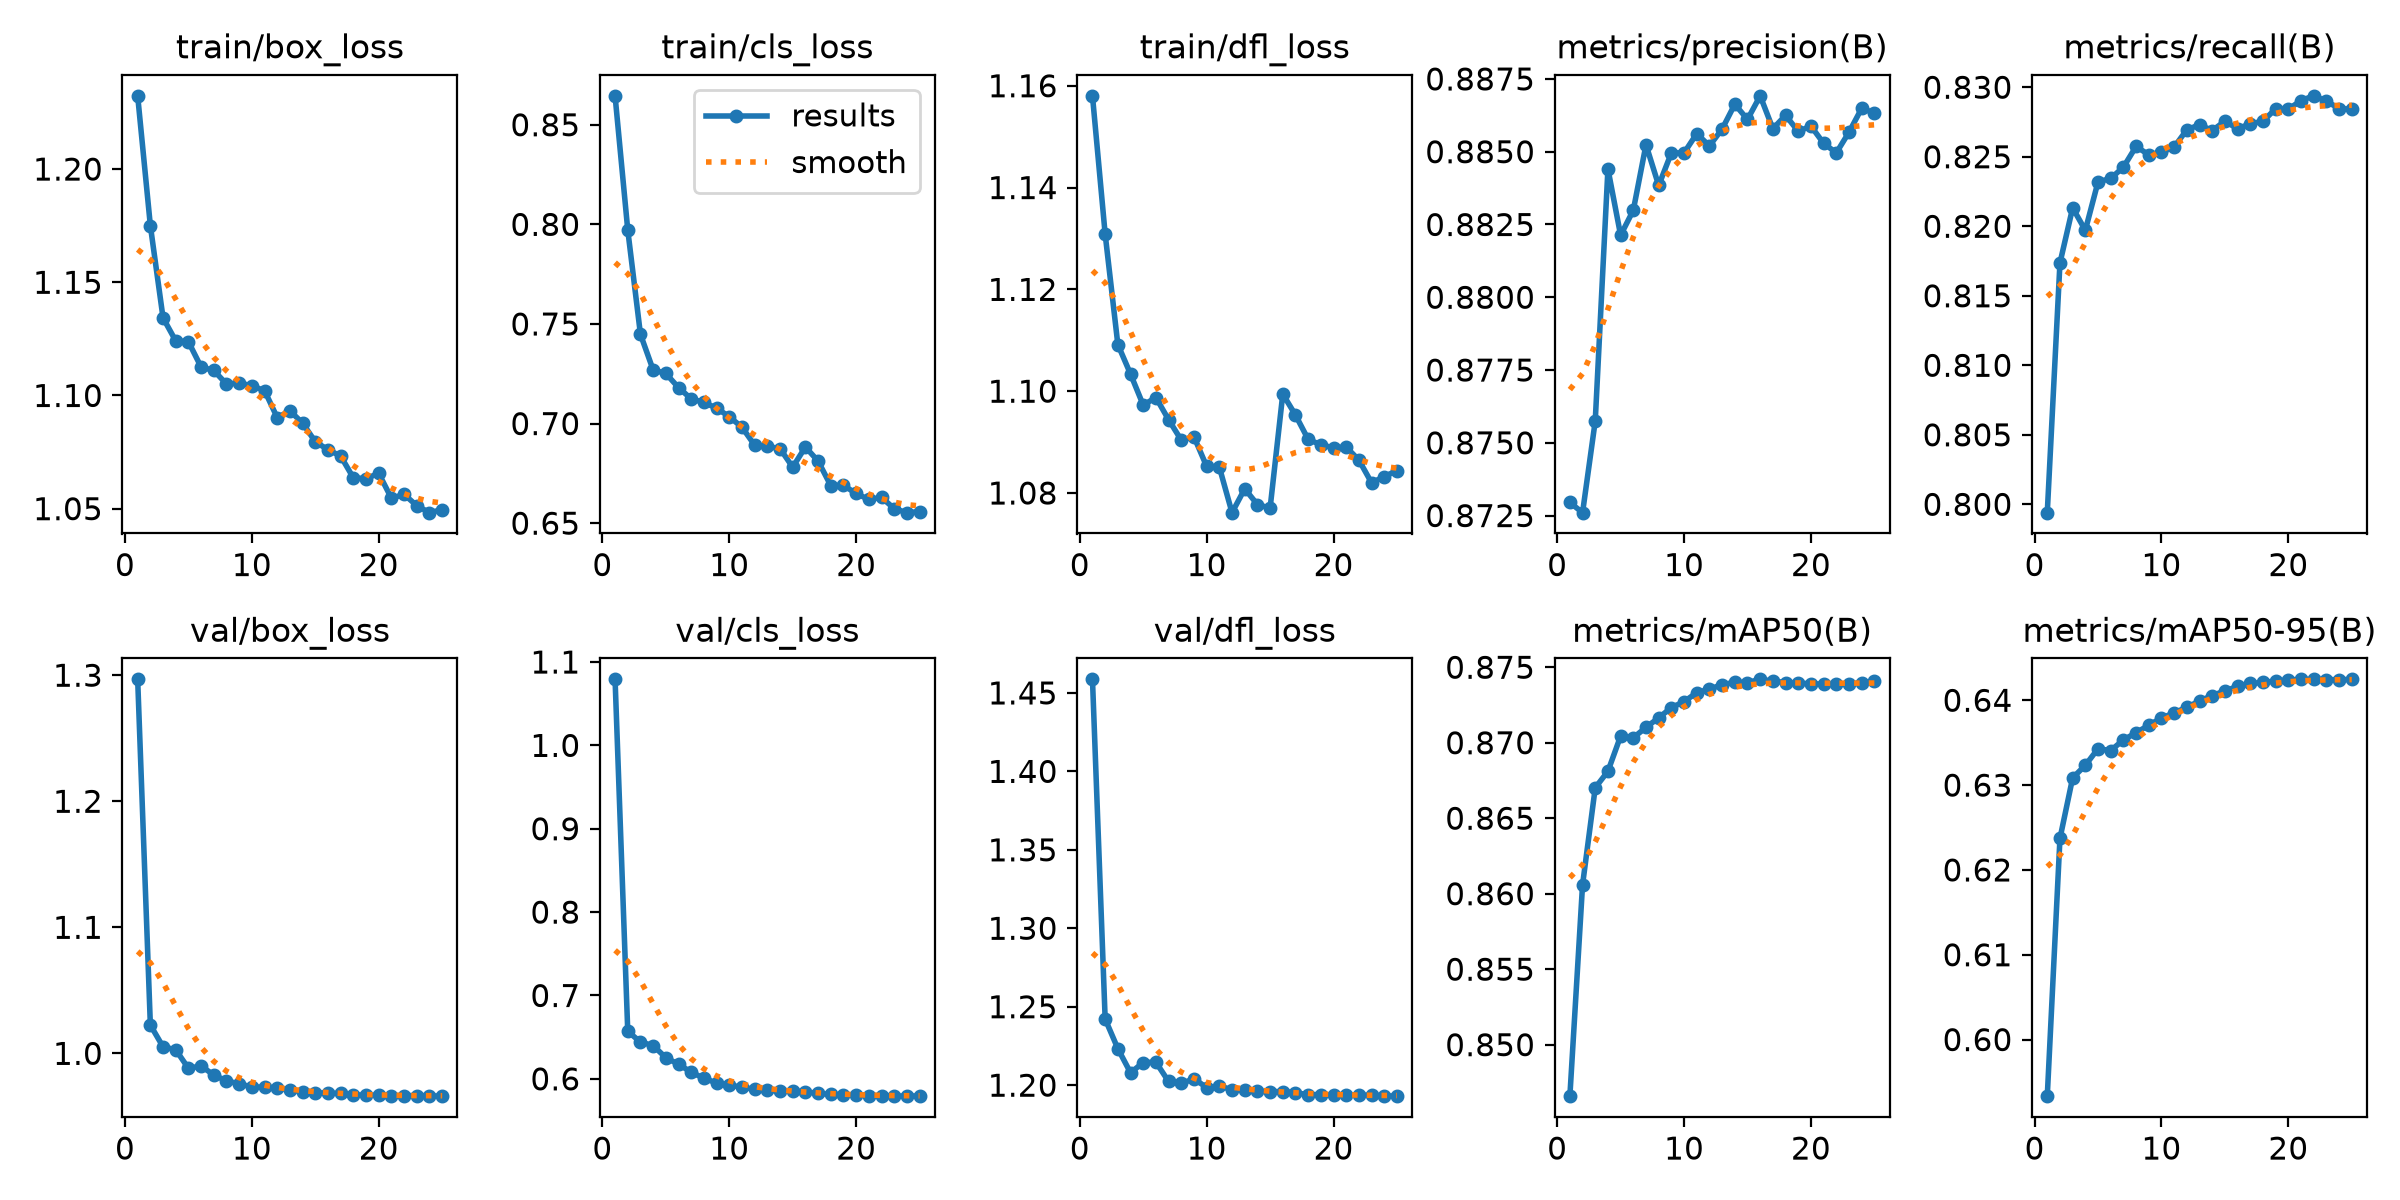

Data behind this chart, as committed beside it:
epoch, time, train/box_loss, train/cls_loss, train/dfl_loss, metrics/precision(B), metrics/recall(B), metrics/mAP50(B), metrics/mAP50-95(B), val/box_loss, val/cls_loss, val/dfl_loss, lr/pg0, lr/pg1, lr/pg2
1, 964.5, 1.232, 0.8645, 1.158, 0.873, 0.7994, 0.8466, 0.5933, 1.297, 1.079, 1.459, 9.9966e-05, 9.9966e-05, 0.06678
2, 1872, 1.175, 0.7972, 1.131, 0.8726, 0.8174, 0.8606, 0.6237, 1.022, 0.657, 1.242, 0.0001992, 0.0001992, 0.03354
3, 2738, 1.134, 0.7448, 1.109, 0.8758, 0.8213, 0.867, 0.6309, 1.005, 0.6442, 1.223, 0.0002953, 0.0002953, 0.0003066
4, 3605, 1.124, 0.7269, 1.103, 0.8844, 0.8197, 0.8681, 0.6323, 1.003, 0.6399, 1.208, 0.0002896, 0.0002896, 0.0002896
5, 4474, 1.124, 0.7251, 1.097, 0.8821, 0.8232, 0.8704, 0.6343, 0.9881, 0.6254, 1.214, 0.0002816, 0.0002816, 0.0002816
6, 5344, 1.113, 0.7181, 1.099, 0.883, 0.8234, 0.8703, 0.6341, 0.99, 0.6175, 1.215, 0.0002716, 0.0002716, 0.0002716
7, 6216, 1.111, 0.7124, 1.094, 0.8852, 0.8243, 0.871, 0.6353, 0.9828, 0.608, 1.202, 0.0002598, 0.0002598, 0.0002598
8, 7089, 1.105, 0.7106, 1.09, 0.8838, 0.8257, 0.8717, 0.6362, 0.9782, 0.6007, 1.201, 0.0002462, 0.0002462, 0.0002462
9, 7963, 1.106, 0.7078, 1.091, 0.885, 0.8251, 0.8723, 0.6371, 0.9758, 0.595, 1.204, 0.0002311, 0.0002311, 0.0002311
10, 8834, 1.104, 0.7034, 1.085, 0.885, 0.8253, 0.8727, 0.6379, 0.9734, 0.5926, 1.198, 0.0002147, 0.0002147, 0.0002147
11, 9709, 1.102, 0.6982, 1.085, 0.8856, 0.8257, 0.8733, 0.6385, 0.9731, 0.5899, 1.199, 0.0001974, 0.0001974, 0.0001974
12, 10500, 1.09, 0.6892, 1.076, 0.8852, 0.8269, 0.8736, 0.6392, 0.9724, 0.5876, 1.197, 0.0001793, 0.0001793, 0.0001793
13, 11280, 1.093, 0.6885, 1.081, 0.8858, 0.8273, 0.8739, 0.6399, 0.9711, 0.5864, 1.197, 0.0001608, 0.0001608, 0.0001608
14, 12060, 1.088, 0.6875, 1.078, 0.8866, 0.8269, 0.874, 0.6406, 0.9696, 0.5857, 1.196, 0.0001422, 0.0001422, 0.0001422
15, 12840, 1.08, 0.6781, 1.077, 0.8861, 0.8276, 0.874, 0.6411, 0.9688, 0.5855, 1.196, 0.0001237, 0.0001237, 0.0001237
16, 13630, 1.076, 0.6882, 1.099, 0.8869, 0.827, 0.8742, 0.6416, 0.9684, 0.5844, 1.196, 0.0001056, 0.0001056, 0.0001056
17, 14404, 1.073, 0.6812, 1.095, 0.8858, 0.8274, 0.8741, 0.642, 0.9682, 0.5826, 1.195, 8.82718e-05, 8.82718e-05, 8.82718e-05
18, 15179, 1.064, 0.6689, 1.091, 0.8862, 0.8276, 0.874, 0.6421, 0.967, 0.5813, 1.194, 7.19297e-05, 7.19297e-05, 7.19297e-05
19, 15953, 1.063, 0.669, 1.089, 0.8857, 0.8285, 0.8739, 0.6423, 0.9669, 0.5806, 1.194, 5.68425e-05, 5.68425e-05, 5.68425e-05
20, 16729, 1.066, 0.6649, 1.089, 0.8859, 0.8284, 0.8739, 0.6424, 0.9668, 0.5806, 1.194, 4.32482e-05, 4.32482e-05, 4.32482e-05
21, 17503, 1.055, 0.6619, 1.089, 0.8853, 0.829, 0.8739, 0.6425, 0.9664, 0.5799, 1.194, 3.1361e-05, 3.1361e-05, 3.1361e-05
22, 18279, 1.056, 0.663, 1.086, 0.885, 0.8294, 0.8739, 0.6425, 0.9665, 0.5799, 1.194, 2.13685e-05, 2.13685e-05, 2.13685e-05
23, 19055, 1.051, 0.6573, 1.082, 0.8857, 0.829, 0.8739, 0.6424, 0.9665, 0.5795, 1.194, 1.34282e-05, 1.34282e-05, 1.34282e-05
24, 19832, 1.048, 0.6553, 1.083, 0.8865, 0.8285, 0.874, 0.6424, 0.9663, 0.5792, 1.193, 7.6654e-06, 7.6654e-06, 7.6654e-06
25, 20607, 1.05, 0.6558, 1.084, 0.8863, 0.8284, 0.8741, 0.6425, 0.966, 0.5796, 1.193, 4.17097e-06, 4.17097e-06, 4.17097e-06
